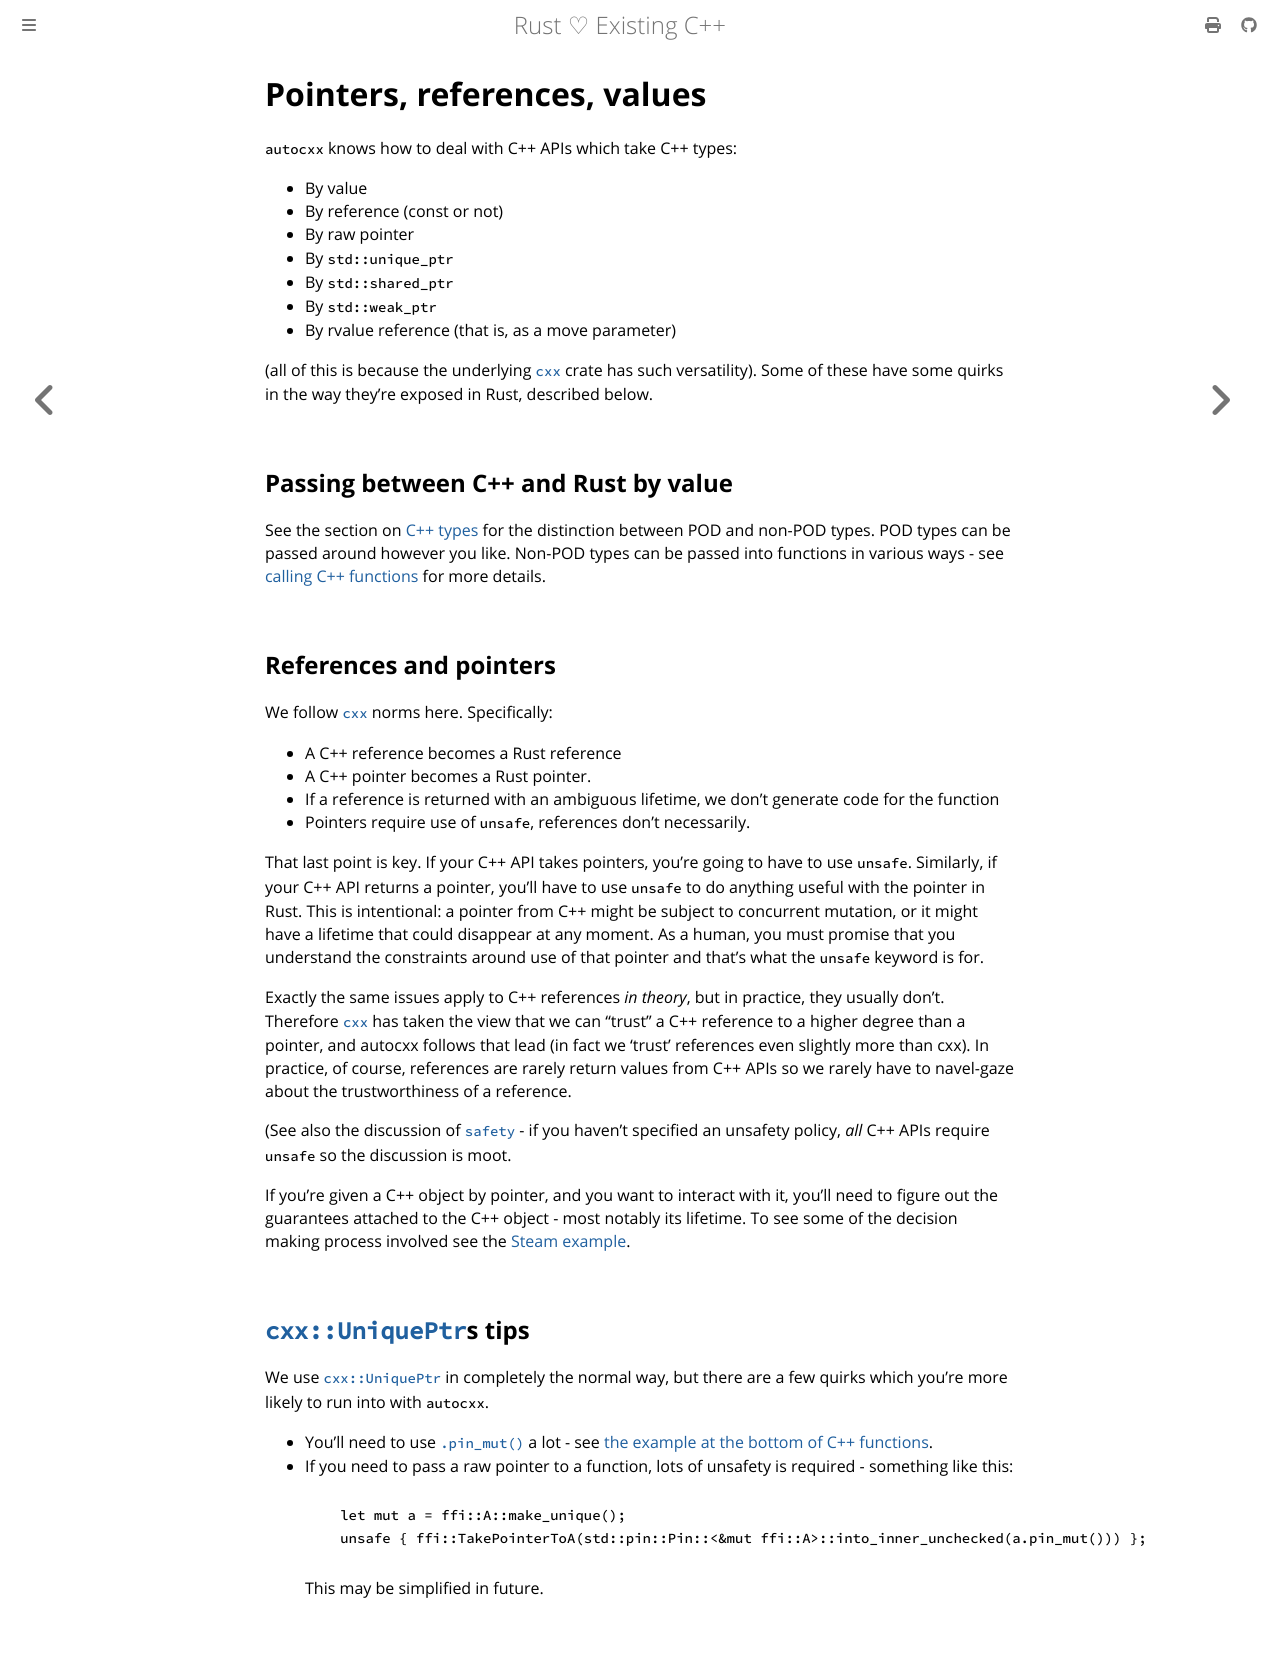

repository: Choochmeque/autocxx · page: references_etc.html · generator: mdbook

# Pointers, references, values

`autocxx` knows how to deal with C++ APIs which take C++ types:
* By value
* By reference (const or not)
* By raw pointer
* By `std::unique_ptr`
* By `std::shared_ptr`
* By `std::weak_ptr`
* By rvalue reference (that is, as a move parameter)

(all of this is because the underlying [`cxx`](https://cxx.rs) crate has such versatility).
Some of these have some quirks in the way they're exposed in Rust, described below.

## Passing between C++ and Rust by value

See the section on [C++ types](cpp_types.md) for the distinction between POD and non-POD types.
POD types can be passed around however you like. Non-POD types can be passed into functions
in various ways - see [calling C++ functions](cpp_functions.md) for more details.

## References and pointers

We follow [`cxx`](https://cxx.rs) norms here. Specifically:

* A C++ reference becomes a Rust reference
* A C++ pointer becomes a Rust pointer.
* If a reference is returned with an ambiguous lifetime, we don't generate
  code for the function
* Pointers require use of `unsafe`, references don't necessarily.

That last point is key. If your C++ API takes pointers, you're going
to have to use `unsafe`. Similarly, if your C++ API returns a pointer,
you'll have to use `unsafe` to do anything useful with the pointer in Rust.
This is intentional: a pointer from C++ might be subject to concurrent
mutation, or it might have a lifetime that could disappear at any moment.
As a human, you must promise that you understand the constraints around
use of that pointer and that's what the `unsafe` keyword is for.

A parameter which is a reference to a pointer - `T*&`, `T* const&` - counts
as a pointer for this purpose: C++ can dereference the pointer it finds behind
the reference exactly as it could one passed by value, so the function is
`unsafe` to call.

Exactly the same issues apply to C++ references _in theory_, but in practice,
they usually don't. Therefore [`cxx`](https://cxx.rs) has taken the view that we can "trust"
a C++ reference to a higher degree than a pointer, and autocxx follows that
lead (in fact we 'trust' references even slightly more than cxx).
In practice, of course, references are rarely return values from C++
APIs so we rarely have to navel-gaze about the trustworthiness of a
reference.

(See also the discussion of [`safety`](safety.md) - if you haven't specified
an unsafety policy, _all_ C++ APIs require `unsafe` so the discussion is moot.

If you're given a C++ object by pointer, and you want to interact with it,
you'll need to figure out the guarantees attached to the C++ object - most
notably its lifetime. To see some of the decision making process involved
see the [Steam example](https://github.com/Choochmeque/autocxx/tree/main/examples/steam-mini/src/main.rs).

## [`cxx::UniquePtr`](https://docs.rs/cxx/latest/cxx/struct.UniquePtr.html)s tips

We use [`cxx::UniquePtr`](https://docs.rs/cxx/latest/cxx/struct.UniquePtr.html) in completely the normal way, but there are a few
quirks which you're more likely to run into with `autocxx`.

* You'll need to use [`.pin_mut()`](https://docs.rs/cxx/latest/cxx/struct.UniquePtr.html#method.pin_mut) a lot -
  see [the example at the bottom of C++ functions](cpp_functions.md).
* If you need to pass a raw pointer to a function, lots of unsafety is required - something like this:
  ```rust,ignore
     let mut a = ffi::A::make_unique();
     unsafe { ffi::TakePointerToA(std::pin::Pin::<&mut ffi::A>::into_inner_unchecked(a.pin_mut())) };
  ```
  This may be simplified in future.
